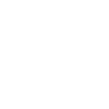
t = 0.00 s
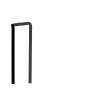
t = 1.75 s
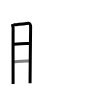
t = 3.50 s
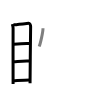
t = 5.50 s
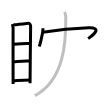
t = 7.25 s
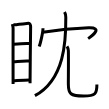
t = 9.00 s

The animated SVG that drew these frames (rendered in a browser with its animation timeline set to each time). Animation: 9 SMIL elements (animate=9); one cycle of 9.00 s.

<svg width="109px" height="109px" viewBox="0 0 px 109px" xmlns="http://www.w3.org/2000/svg" xmlns:xlink="http://www.w3.org/1999/xlink" xml:space="preserve" version="1.1"  baseProfile="full">
<path d="M12.38,24.07c0.29,1.36,0.71,2.4,0.71,4.16c0,1.77-0.1,53.97,0,55.75" style="fill:none;stroke:black;stroke-width:3;opacity:0">
  <animate attributeType="CSS" attributeName="opacity" from="0" to="1" begin="0s" dur="1s" repeatCount="0" fill="freeze" />
</path>
<path d="M13.57,24.76c1.62-0.02,13.48-1.32,14.96-1.4c1.23-0.07,2.1,1.49,2.1,3.13c0,6.04-0.57,42.89-0.57,56.68" style="fill:none;stroke:black;stroke-width:3;opacity:0">
  <animate attributeType="CSS" attributeName="opacity" from="0" to="1" begin="1s" dur="1s" repeatCount="0" fill="freeze" />
</path>
<path d="M13.54,44.34c4.48-0.46,12.21-1.02,15.85-0.79" style="fill:none;stroke:black;stroke-width:3;opacity:0">
  <animate attributeType="CSS" attributeName="opacity" from="0" to="1" begin="2s" dur="1s" repeatCount="0" fill="freeze" />
</path>
<path d="M13.67,61.64c4.3-0.21,10.55-0.96,16.29-0.58" style="fill:none;stroke:black;stroke-width:3;opacity:0">
  <animate attributeType="CSS" attributeName="opacity" from="0" to="1" begin="3s" dur="1s" repeatCount="0" fill="freeze" />
</path>
<path d="M13.04,80.75c4.41-0.25,11.37-0.9,16.95-0.87" style="fill:none;stroke:black;stroke-width:3;opacity:0">
  <animate attributeType="CSS" attributeName="opacity" from="0" to="1" begin="4s" dur="1s" repeatCount="0" fill="freeze" />
</path>
<path d="M42.99,28.13c0,4.16-2.63,15.59-3.82,18.37" style="fill:none;stroke:black;stroke-width:3;opacity:0">
  <animate attributeType="CSS" attributeName="opacity" from="0" to="1" begin="5s" dur="1s" repeatCount="0" fill="freeze" />
</path>
<path d="M42.74,32.24C57,30,77,28.25,88.67,27.84c14.02-0.5,4.43,7.41-0.52,10.78" style="fill:none;stroke:black;stroke-width:3;opacity:0">
  <animate attributeType="CSS" attributeName="opacity" from="0" to="1" begin="6s" dur="1s" repeatCount="0" fill="freeze" />
</path>
<path d="M64.55,12c0.97,1.8,1.22,2.37,1.25,5.15c0.2,23.37-0.99,62.16-30.88,78.52" style="fill:none;stroke:black;stroke-width:3;opacity:0">
  <animate attributeType="CSS" attributeName="opacity" from="0" to="1" begin="7s" dur="1s" repeatCount="0" fill="freeze" />
</path>
<path d="M66.99,46.37c0.74,1.19,1.33,2.59,1.38,4.43c0.2,8.19-0.03,27.64-0.03,33.2c0,10,2.17,12.03,15.17,12.03c12,0,13.39-2.28,13.39-11.62" style="fill:none;stroke:black;stroke-width:3;opacity:0">
  <animate attributeType="CSS" attributeName="opacity" from="0" to="1" begin="8s" dur="1s" repeatCount="0" fill="freeze" />
</path>
</svg>
